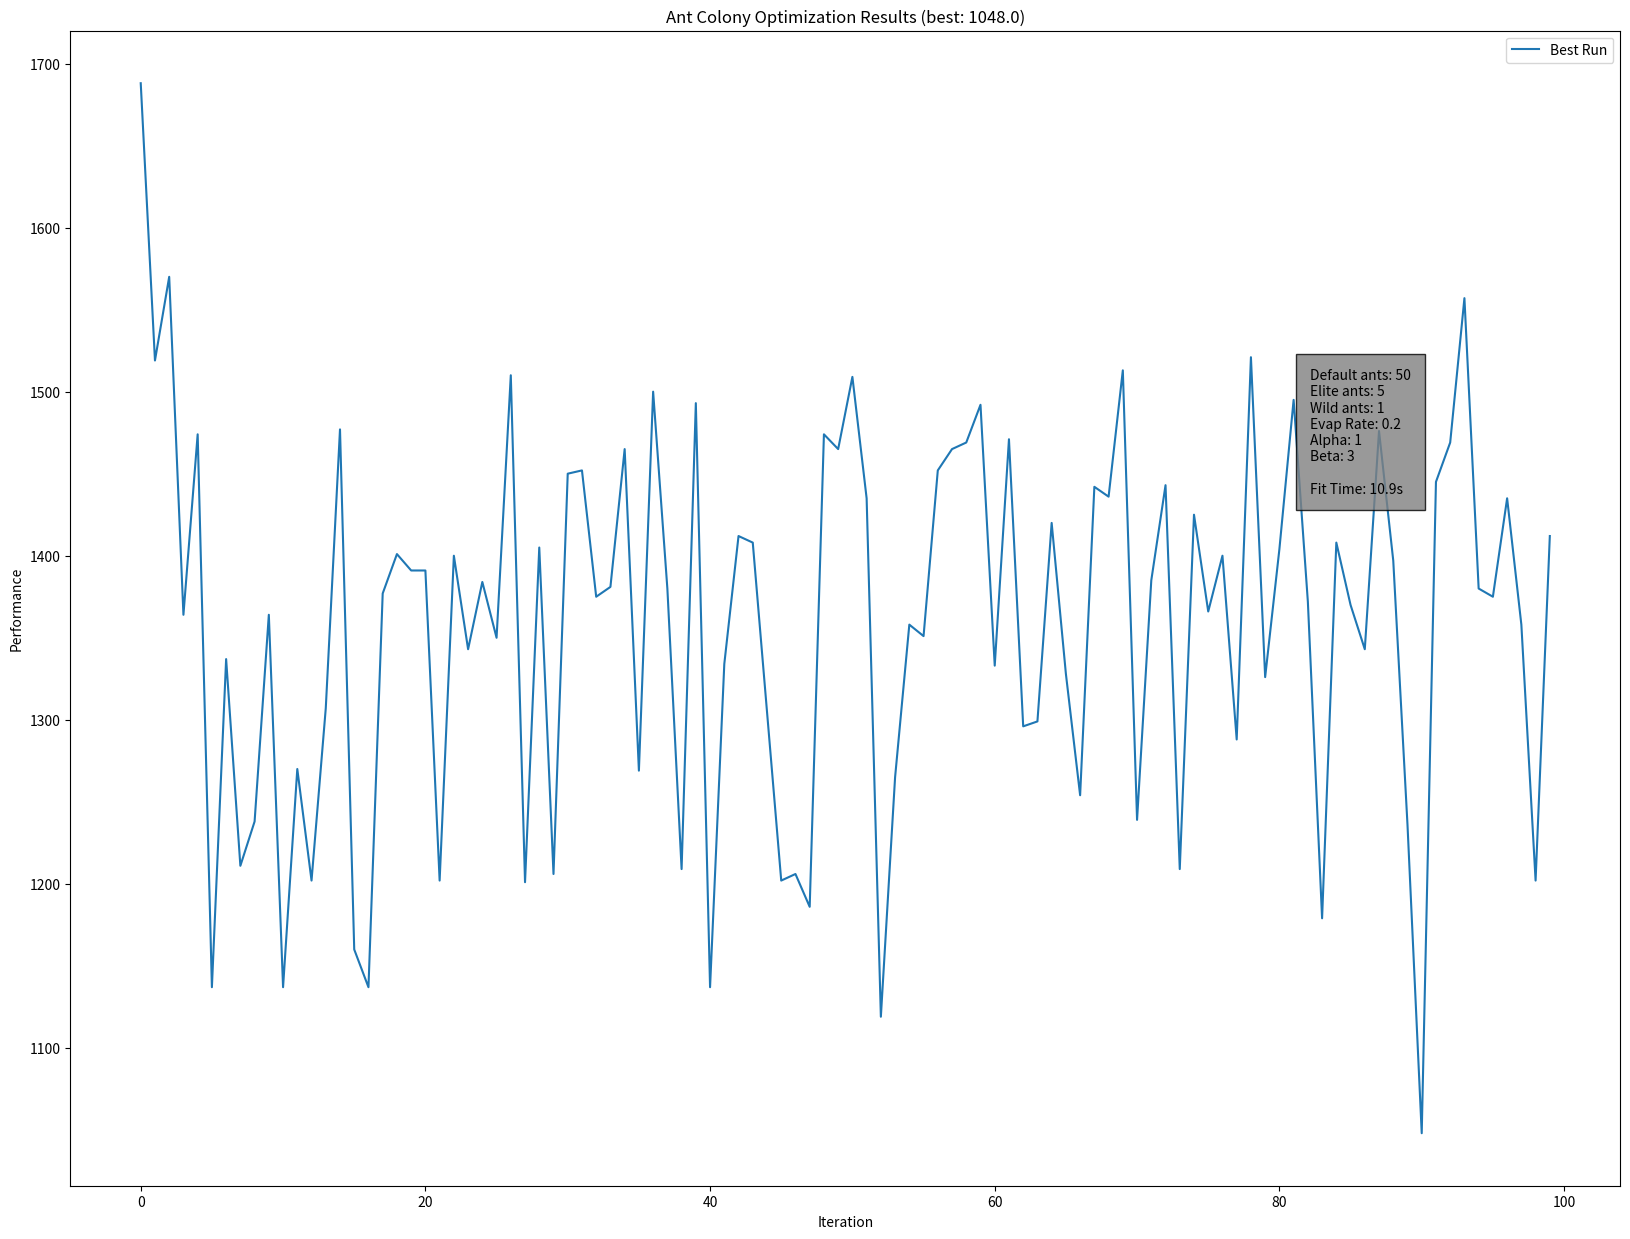

The matplotlib source for this figure:
import time
import matplotlib.pyplot as plt
import numpy as np


class AntColony:
    ITERATION_LIMIT = 100
    ANTS_AMOUNT = 50
    ELITE_ANTS_AMOUNT = 5
    WILD_ANTS_AMOUNT = 1
    EVAPORATION_RATE = 0.2
    ALPHA = 1
    BETA = 3
    L_MIN = 1500
    EARLY_STOPPING_COUNT = round(ITERATION_LIMIT * 0.7)
    START_FROM_DIFFERENT_POINTS = True

    def __init__(self):
        # internal representations
        self.pheromone_matrix = None
        self.visibility_matrix = None
        self.probability_matrix = None
        self.map = None
        self.available_nodes = None
        self.fit_time = None
        self.stopped_early = False

        # internal stats
        self.best_score = float('inf')
        self.best_path = None
        self.all_best_scores = []

    def initialize(self):
        """Initializes the model by creating the various matrices and generating the list of available nodes"""
        num_nodes = self.map.shape[0]
        self.available_nodes = list(range(num_nodes))
        self.pheromone_matrix = np.zeros((num_nodes, num_nodes))
        # remove the diagonal since there is no pheromone from node i to itself
        self.pheromone_matrix[np.eye(num_nodes) == 0] = 0.1
        self.visibility_matrix = 1 / self.map
        self.probability_matrix = np.zeros((num_nodes, num_nodes))
        self.get_probabilities()

    def get_probabilities(self):
        """Obtaining a matrix of transition probabilities to a neighboring vertex"""
        num_nodes = self.map.shape[0]
        for i in range(num_nodes):
            for j in range(num_nodes):
                numerator = self.pheromone_matrix[i][j] ** self.ALPHA * self.visibility_matrix[i][j] ** self.BETA
                denominator = 0
                for k in range(num_nodes):
                    denominator += self.pheromone_matrix[i][k] ** self.ALPHA * self.visibility_matrix[i][k] ** self.BETA
                self.probability_matrix[i][j] = numerator / denominator

    def choose_next_node(self, from_node, ant_type="default"):
        """Chooses the next node based on probabilities
        :param ant_type: type of ant, can be elite or default
        :param from_node: the node the ant is coming from
        :return: index of the node the ant is going to"""
        probabilities = self.probability_matrix[from_node, self.available_nodes]
        if ant_type == "default":
            probabilities /= sum(probabilities)
            next_node = np.random.choice(range(len(probabilities)), p=probabilities)
        else:
            next_node = np.random.choice(range(len(probabilities)))
        return next_node

    def evaluate_distance(self, paths):
        """Evaluates the solutions of the ants by adding up the distances between nodes.
        :param paths: solutions from the ants
        :return: x and y coordinates of the best path as a tuple, the best path, and the best score"""
        best = float('inf')
        scores = np.zeros(len(paths))
        for index, path in enumerate(paths):
            score = 0
            for i in range(len(path) - 1):
                score += self.map[path[i], path[i + 1]]
            scores[index] = score
            best = np.argmin(scores)
        return paths[best], scores[best], scores

    def evaporation(self):
        """Evaporate some pheromone as the inverse of the evaporation rate."""
        self.pheromone_matrix *= (1 - self.EVAPORATION_RATE)

    def intensify(self, scores, paths):
        """Increase the pheromone on traveled paths, and on a better path if elite ants are present.
        :param paths: all the paths taken by the ants
        :param scores: all costs of traveled paths"""
        i = self.best_path[:-1]
        j = self.best_path[1:]
        self.pheromone_matrix[i, j] += self.ELITE_ANTS_AMOUNT * (self.L_MIN / self.best_score)
        for index, score in enumerate(scores):
            i = paths[index][:-1]
            j = paths[index][1:]
            self.pheromone_matrix[i, j] += self.L_MIN / score

    def fit(self, map_matrix):
        """Fits the ACO to a specific map.
        :param map_matrix: Distance matrix or some other matrix with similar properties"""
        print("Beginning ACO Optimization with {} iterations...".format(self.ITERATION_LIMIT))
        self.map = map_matrix
        start = time.time()
        self.initialize()
        num_equal = 0
        for i in range(self.ITERATION_LIMIT):
            start_iter = time.time()
            all_paths = []
            ant_type = "default"
            for ant in range(self.ANTS_AMOUNT + self.WILD_ANTS_AMOUNT):
                if ant >= self.ANTS_AMOUNT:
                    ant_type = "wild"
                path = []
                if self.START_FROM_DIFFERENT_POINTS:
                    current_node = self.available_nodes[np.random.randint(0, len(self.available_nodes))]
                else:
                    current_node = self.available_nodes[0]
                start_node = current_node
                while True:
                    path.append(current_node)
                    self.available_nodes.remove(current_node)
                    if len(self.available_nodes) != 0:
                        current_node_index = self.choose_next_node(current_node, ant_type)
                        current_node = self.available_nodes[current_node_index]
                    else:
                        break

                path.append(start_node)  # go back to start
                self.available_nodes = list(range(self.map.shape[0]))
                all_paths.append(path)

            best_path, best_score, all_scores = self.evaluate_distance(all_paths)

            if i == 0:
                self.best_score = best_score
                self.best_path = best_path
            else:
                if best_score < self.best_score:
                    self.best_score = best_score
                    self.best_path = best_path
            if best_score == self.best_score:
                num_equal += 1
            else:
                num_equal = 0
            self.all_best_scores.append(best_score)
            self.evaporation()
            self.intensify(all_scores, all_paths)
            self.get_probabilities()

            print("Best score at iteration {}: {}; overall: {} ({:.2f}s)".format(i, best_score,
                                                                                 self.best_score,
                                                                                 time.time() - start_iter))

            if best_score == self.best_score and num_equal == self.EARLY_STOPPING_COUNT:
                self.stopped_early = True
                print("Stopping early due to {} iterations of the same score.".format(self.EARLY_STOPPING_COUNT))
                print(self.best_path)
                break

        self.fit_time = (time.time() - start)
        print("ACO fitted.  Time taken: {} seconds.  Best score: {}. \nBest path{}".format(round(self.fit_time, 2),
                                                                                           self.best_score,
                                                                                           self.best_path))
        return self.best_score

    def plot(self):
        """
        Plots the score over time after the model has been fitted.
        :return: None if the model isn't fitted yet
        """
        fig, ax = plt.subplots(figsize=(20, 15))
        ax.plot(self.all_best_scores, label="Best Run")
        ax.set_xlabel("Iteration")
        ax.set_ylabel("Performance")
        ax.text(.8, .6,
                'Default ants: {}\nElite ants: {}\nWild ants: {}\nEvap Rate: {}\nAlpha: {}\nBeta: {}\n\nFit Time: {}s'.format(
                    self.ANTS_AMOUNT, self.ELITE_ANTS_AMOUNT, self.WILD_ANTS_AMOUNT, self.EVAPORATION_RATE, self.ALPHA,
                    self.BETA, round(self.fit_time, 2), ["\nStopped Early!" if self.stopped_early else ""][0]),
                bbox={'facecolor': 'gray', 'alpha': 0.8, 'pad': 10}, transform=ax.transAxes)
        ax.legend()
        plt.title("Ant Colony Optimization Results (best: {})".format(self.best_score))
        plt.show()


problem = np.random.randint(1, 500, size=(50, 50))
optimizer = AntColony()

best = optimizer.fit(problem)
optimizer.plot()

# np.array([[float('inf'), 1, 7, 3, 14], [3, float('inf'), 6, 9, 1], [6, 14, float('inf'), 3, 7],
#                     [2, 3, 5, float('inf'), 9], [15, 7, 11, 2, float('inf')]])

# np.array(           [[float('inf'), 3, 5, 6, 8, 1, 2, 2, 8, 3], [1, float('inf'), 3, 5, 7, 9, 4, 3, 8, 1],
#                     [3, 5, float('inf'), 8, 6, 9, 6, 3, 2, 3], [6, 8, 1, float('inf'), 2, 4, 6, 2, 4, 6],
#                     [5, 2, 1, 3, float('inf'), 5, 6, 8, 1, 4], [1, 4, 5, 6, 3, float('inf'), 6, 3, 7, 7],
#                     [1, 2, 4, 8, 6, 4, float('inf'), 6, 2, 4], [1, 5, 8, 2, 8, 6, 4, float('inf'), 1, 2],
#                     [2, 4, 6, 8, 1, 7, 4, 6, float('inf'), 5], [1, 2, 4, 1, 4, 5, 2, 4, 7, float('inf')]]

# np.random.randint(1, 50, size=(30, 30))
